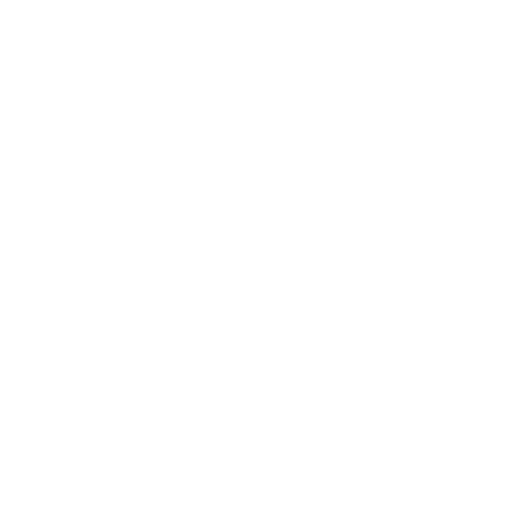
t = 0.00 s
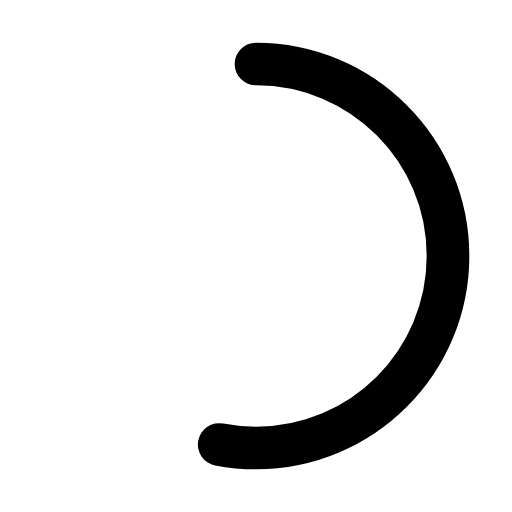
t = 0.30 s
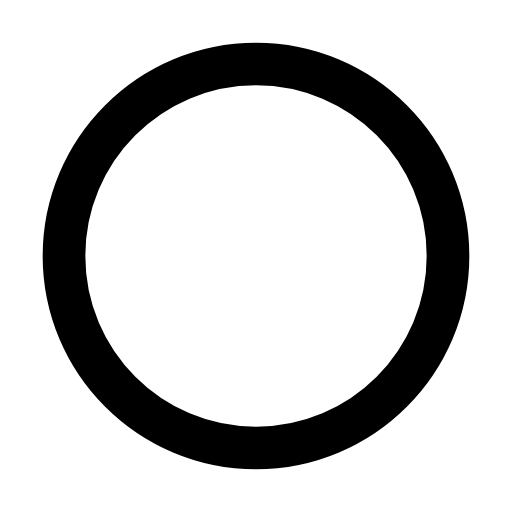
t = 0.60 s
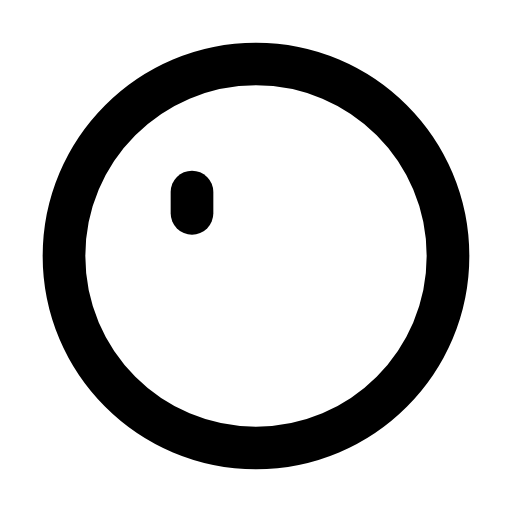
t = 0.80 s
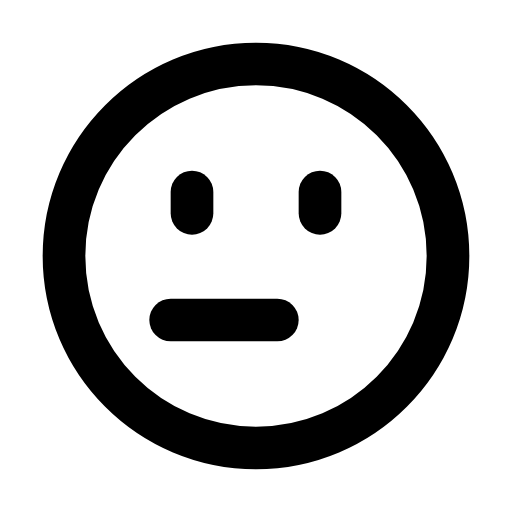
t = 1.10 s
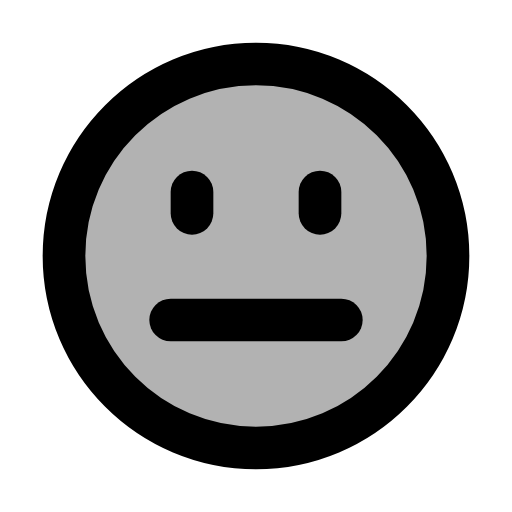
t = 1.35 s

The animated SVG that drew these frames (rendered in a browser with its animation timeline set to each time). Animation: 5 SMIL elements (animate=5); one cycle of 1.35 s.

<svg viewBox="0 0 24 24" xmlns="http://www.w3.org/2000/svg"><g stroke="currentColor" stroke-linecap="round" stroke-linejoin="round" stroke-width="2"><path d="M12 3c4.97 0 9 4.03 9 9c0 4.97 -4.03 9 -9 9c-4.97 0 -9 -4.03 -9 -9c0 -4.97 4.03 -9 9 -9" fill="currentColor" fill-opacity="0" stroke-dasharray="60"><animate attributeName="stroke-dashoffset" dur="0.6s" fill="freeze" values="60;0"/><animate attributeName="fill-opacity" begin="1.2s" dur="0.15s" fill="freeze" to="0.3"/></path><g fill="none"><g stroke-dasharray="4"><path d="M9 9v1" stroke-dashoffset="4"><animate attributeName="stroke-dashoffset" begin="0.6s" dur="0.2s" fill="freeze" to="0"/></path><path d="M15 9v1" stroke-dashoffset="4"><animate attributeName="stroke-dashoffset" begin="0.8s" dur="0.2s" fill="freeze" to="0"/></path></g><path d="M8 15h8" stroke-dasharray="10" stroke-dashoffset="10"><animate attributeName="stroke-dashoffset" begin="1s" dur="0.2s" fill="freeze" to="0"/></path></g></g></svg>
